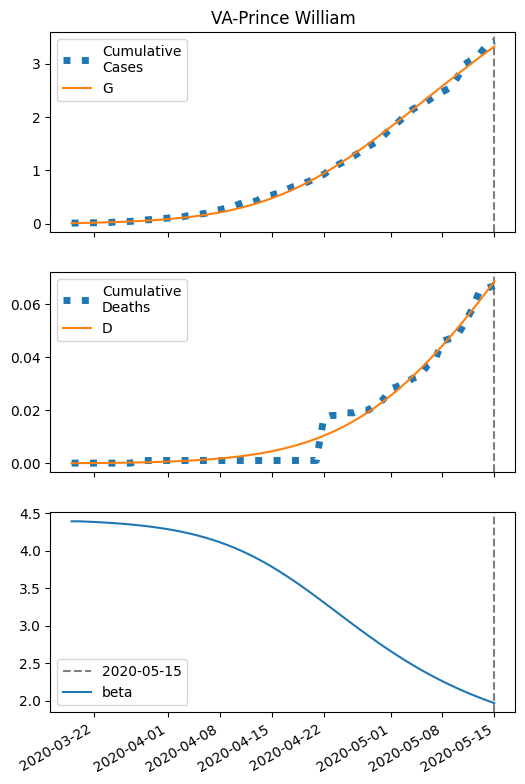

Source data for this figure (header and first rows):
series, 2020-03-19, 2020-03-20, 2020-03-21, 2020-03-22, 2020-03-23, 2020-03-24, 2020-03-25, 2020-03-26, 2020-03-27, 2020-03-28, 2020-03-29, 2020-03-30, 2020-03-31, 2020-04-01, 2020-04-02, 2020-04-03, 2020-04-04, 2020-04-05, 2020-04-06, 2020-04-07, 2020-04-08, 2020-04-09, 2020-04-10
S, 23517, 23514, 23512, 23508, 23505, 23501, 23496, 23491, 23485, 23478, 23471, 23462, 23452, 23441, 23429, 23415, 23399, 23381, 23361, 23339, 23314, 23287, 23256
I, 11.0, 12.53, 14.28, 16.27, 18.52, 21.09, 24, 27.3, 31.05, 35.29, 40.09, 45.51, 51.64, 58.54, 66.31, 75.03, 84.82, 95.76, 108, 121.6, 136.6, 153.3, 171.7
IH, 0.44, 0.8047, 1.168, 1.54, 1.927, 2.338, 2.781, 3.265, 3.799, 4.39, 5.05, 5.79, 6.619, 7.552, 8.601, 9.781, 11.11, 12.6, 14.27, 16.15, 18.25, 20.59, 23.2
IN, 0.44, 0.8093, 1.181, 1.562, 1.962, 2.387, 2.847, 3.349, 3.903, 4.517, 5.203, 5.97, 6.831, 7.798, 8.886, 10.11, 11.49, 13.03, 14.77, 16.71, 18.89, 21.32, 24.02
D, 0.01, 0.01644, 0.02822, 0.04533, 0.06787, 0.09608, 0.1303, 0.171, 0.2188, 0.2744, 0.3387, 0.4127, 0.4974, 0.5943, 0.7049, 0.8308, 0.974, 1.137, 1.321, 1.53, 1.767, 2.034, 2.335
R, 0.0, 0.1396, 0.3957, 0.7683, 1.26, 1.877, 2.627, 3.52, 4.57, 5.792, 7.205, 8.832, 10.7, 12.83, 15.27, 18.04, 21.2, 24.78, 28.85, 33.46, 38.67, 44.57, 51.22
G, 11.0, 13.41, 16.16, 19.29, 22.85, 26.9, 31.5, 36.72, 42.65, 49.37, 57, 65.63, 75.39, 86.43, 98.88, 112.9, 128.7, 146.4, 166.3, 188.5, 213.3, 240.9, 271.6
H, 11760, 11760, 11760, 11760, 11760, 11760, 11760, 11760, 11760, 11760, 11760, 11760, 11760, 11760, 11760, 11760, 11760, 11760, 11760, 11760, 11760, 11760, 11760
beta, 4.391, 4.391, 4.387, 4.382, 4.377, 4.371, 4.364, 4.357, 4.348, 4.338, 4.327, 4.315, 4.301, 4.285, 4.268, 4.248, 4.226, 4.201, 4.174, 4.144, 4.111, 4.075, 4.036
